Run: headless pygame with SDL's dummy video driver; simulated clock (each Clock.tick advances the game by its frame time, no real sleeping); random seed 0; keys injected as events and as key.get_pressed() state; no mouse input.
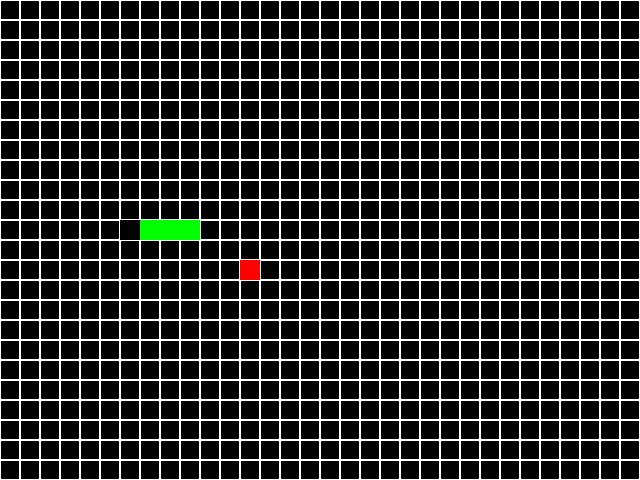
Frame 1 of 4 · flips 1–60 · no input
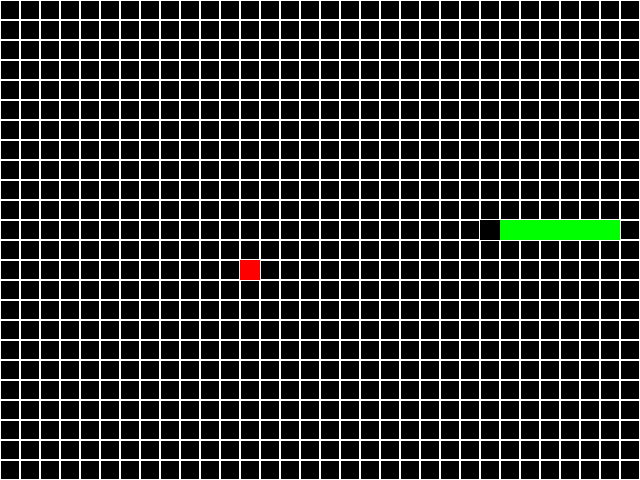
Frame 2 of 4 · flips 61–180 · tapped SPACE, RETURN · held RIGHT (→), D
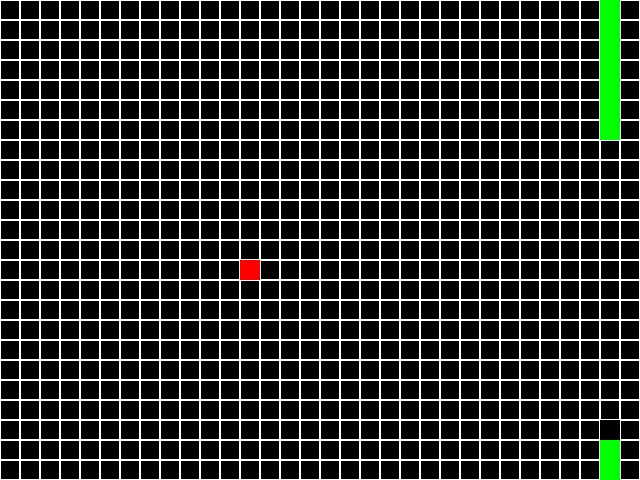
Frame 3 of 4 · flips 181–300 · held DOWN (↓), S
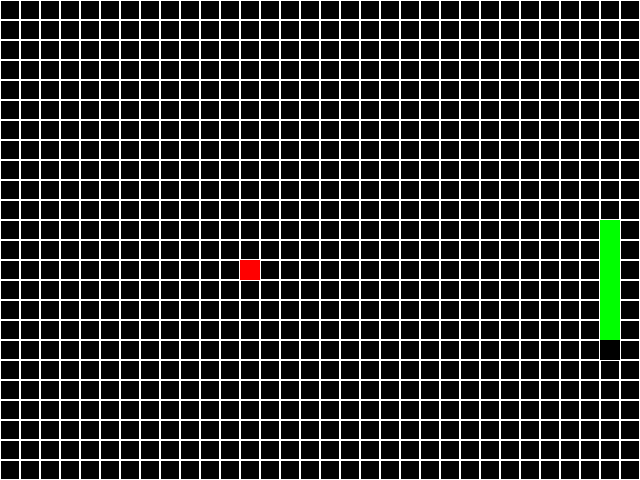
Frame 4 of 4 · flips 301–420 · held LEFT (←), A, UP (↑), W

The pygame program that drew these frames:


from random import randint

import pygame


pygame.init()

CELL_SIZE = 20

SCREEN_WIDTH = 640
SCREEN_HEIGHT = 480
GRID_HEIGHT = 0
GRID_WIDTH = 0
GRID_SIZE = 0
UP = 0
DOWN = 0
LEFT = 0
RIGHT = 0

screen_CENTER = {
    'x': SCREEN_WIDTH / 2 - CELL_SIZE,
    'y': SCREEN_HEIGHT / 2 - CELL_SIZE
}
SNAKE_COLOR = (0, 255, 0)
APPLE_COLOR = (255, 0, 0)
BOARD_BACKGROUND_COLOR = (0, 0, 0)
SPEED = 10


screen = pygame.display.set_mode((SCREEN_WIDTH, SCREEN_HEIGHT))
pygame.display.set_caption('Змейка')

clock = pygame.time.Clock()


class GameObject:
    """Создаем класс GameObject"""

    def __init__(self, position, body_color):
        self.position = position
        self.body_color = body_color

    @staticmethod
    def random_axis(cell_size):
        """создаём случайные координаты"""
        x = randint(0, cell_size) * cell_size
        y = randint(0, cell_size) * cell_size

        return x, y


class Snake(GameObject):
    """Создаем класс Snake"""

    direction = 'right'

    def __init__(self, position, body_color):
        super().__init__(position, body_color)

    def move(self):
        """Функция движения змейки"""
        global direction

        if self.direction == 'left':

            self.position.insert(0,
                                 (self.position[0][0] - CELL_SIZE,
                                  self.position[0][1]))
        elif self.direction == 'right':
            self.position.insert(0,
                                 (self.position[0][0] + CELL_SIZE,
                                  self.position[0][1]))
        elif self.direction == 'down':
            self.position.insert(0,
                                 (self.position[0][0],
                                  self.position[0][1] + CELL_SIZE))
        elif self.direction == 'up':
            self.position.insert(0,
                                 (self.position[0][0],
                                  self.position[0][1] - CELL_SIZE))
        else:
            pass

        if self.position[0][0] > SCREEN_WIDTH:
            self.position.insert(0, (0, self.position[0][1]))
        elif self.position[0][0] < 0:
            self.position.insert(0, (SCREEN_WIDTH, self.position[0][1]))
        elif self.position[0][1] > SCREEN_HEIGHT:
            self.position.insert(0, (self.position[0][0], 0))
        elif self.position[0][1] < 0:
            self.position.insert(0, (self.position[0][0], SCREEN_HEIGHT))


class Apple(GameObject):
    """Создаем класс Apple"""

    def __init__(self, position, body_color):
        super().__init__(position, body_color)

    def randomize_position(self):
        """Определяем случайное место для яблока"""
        x, y = Snake.random_axis(CELL_SIZE)

        self.position.insert(0, (x, y,
                                 CELL_SIZE, CELL_SIZE))

        print('apple has been eaten')


screen.fill(BOARD_BACKGROUND_COLOR)


def draw(screen, color, axis):
    """Рисуем объекты"""
    pygame.draw.rect(screen, color, pygame.Rect(axis))

def draw_grid():
    """Рисуем сетку"""
    for x in range(0, SCREEN_WIDTH, CELL_SIZE):

        for y in range(0, SCREEN_HEIGHT, CELL_SIZE):

            Line = pygame.Rect(x, y, CELL_SIZE, CELL_SIZE)

            pygame.draw.rect(screen, (255,255,255), Line, 1)

def main():
    """Main"""
    snake = Snake([(screen_CENTER['x'], screen_CENTER['y'])], SNAKE_COLOR)

    apple_x, apple_y = GameObject.random_axis(CELL_SIZE)
    apple = Apple([(apple_x, apple_y)], APPLE_COLOR)

    while True:

        clock.tick(SPEED)

        draw_grid()

        handle_keys(snake)

        snake.move()

        for x_axis, y_axis in snake.position:

            draw(screen, snake. body_color, [x_axis,
                                            y_axis,
                                            CELL_SIZE,
                                            CELL_SIZE])

        one = True if apple.position[0][0] == snake.position[0][0] else False
        two = True if apple.position[0][1] == snake.position[0][1] else False
        apple_is_eaten = True if one and two else False

        if apple_is_eaten is not True:
            draw(screen, BOARD_BACKGROUND_COLOR, [snake.position[-1][0],
                                   snake.position[-1][1],
                                   CELL_SIZE,
                                   CELL_SIZE])

            snake.position.pop()

        if apple_is_eaten:
            apple.randomize_position()

        draw(screen, apple. body_color, [apple.position[0][0],
                                        apple.position[0][1],
                                        CELL_SIZE,
                                        CELL_SIZE])

        reset(snake)

        pygame.display.update()

def reset(snake):
    """ресет"""
    if snake.position.count(snake.position[0]) > 1:

        snake.position.insert(-1, (screen_CENTER['x'],
                                    screen_CENTER['y']))

        for x, y in snake.position:

            draw(screen, BOARD_BACKGROUND_COLOR, [x, y, CELL_SIZE, CELL_SIZE])

            del snake.position[1:]

def handle_keys(object):
    """Нажатия кнопок"""
    for event in pygame.event.get():
        if event.type == pygame.QUIT:
            pygame.quit()
        elif event.type == pygame.KEYDOWN:
            if event.key == pygame.K_UP and object.direction != 'down':
                object.direction = 'up'
            elif event.key == pygame.K_DOWN and object.direction != 'up':
                object.direction = 'down'
            elif event.key == pygame.K_LEFT and object.direction != 'right':
                object.direction = 'left'
            elif event.key == pygame.K_RIGHT and object.direction != 'left':
                object.direction = 'right'
            else:
                pass


main()

if __name__ == '__main__':
    main()
